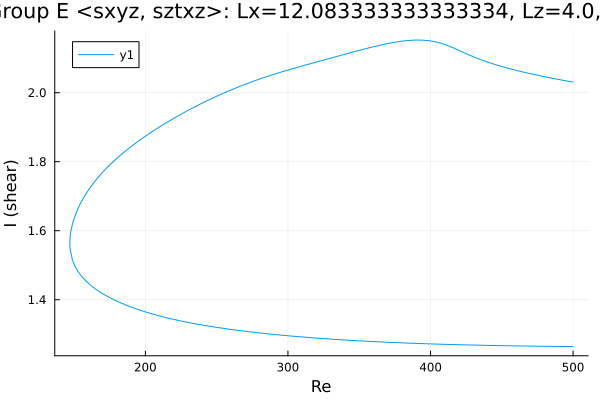

Source data for this figure (header and first rows):
Re, shear
500.0, 2.031
499.2, 2.031
497.8, 2.032
496.3, 2.033
494.9, 2.034
493.5, 2.035
492.1, 2.037
490.7, 2.038
489.3, 2.039
487.9, 2.04
486.4, 2.041
485, 2.042
483.6, 2.043
482.2, 2.044
480.8, 2.046
479.4, 2.047
478, 2.048
476.5, 2.049
475.1, 2.05
473.7, 2.052
472.3, 2.053
470.9, 2.054
469.5, 2.056
468.1, 2.057
466.6, 2.058
465.2, 2.06
463.8, 2.061
462.4, 2.062
461, 2.064
459.6, 2.065
458.2, 2.067
456.7, 2.068
455.3, 2.07
453.9, 2.071
452.5, 2.073
451.1, 2.075
449.7, 2.076
448.3, 2.078
446.8, 2.08
445.4, 2.082
444, 2.083
442.6, 2.085
441.2, 2.087
441, 2.087
439.6, 2.089
438.2, 2.091
436.8, 2.093
435.4, 2.096
434, 2.098
432.6, 2.1
431.1, 2.102
429.7, 2.105
428.3, 2.107
426.9, 2.11
425.5, 2.112
424.1, 2.115
422.7, 2.118
421.2, 2.12
419.8, 2.123
418.4, 2.126
... 506 more rows
